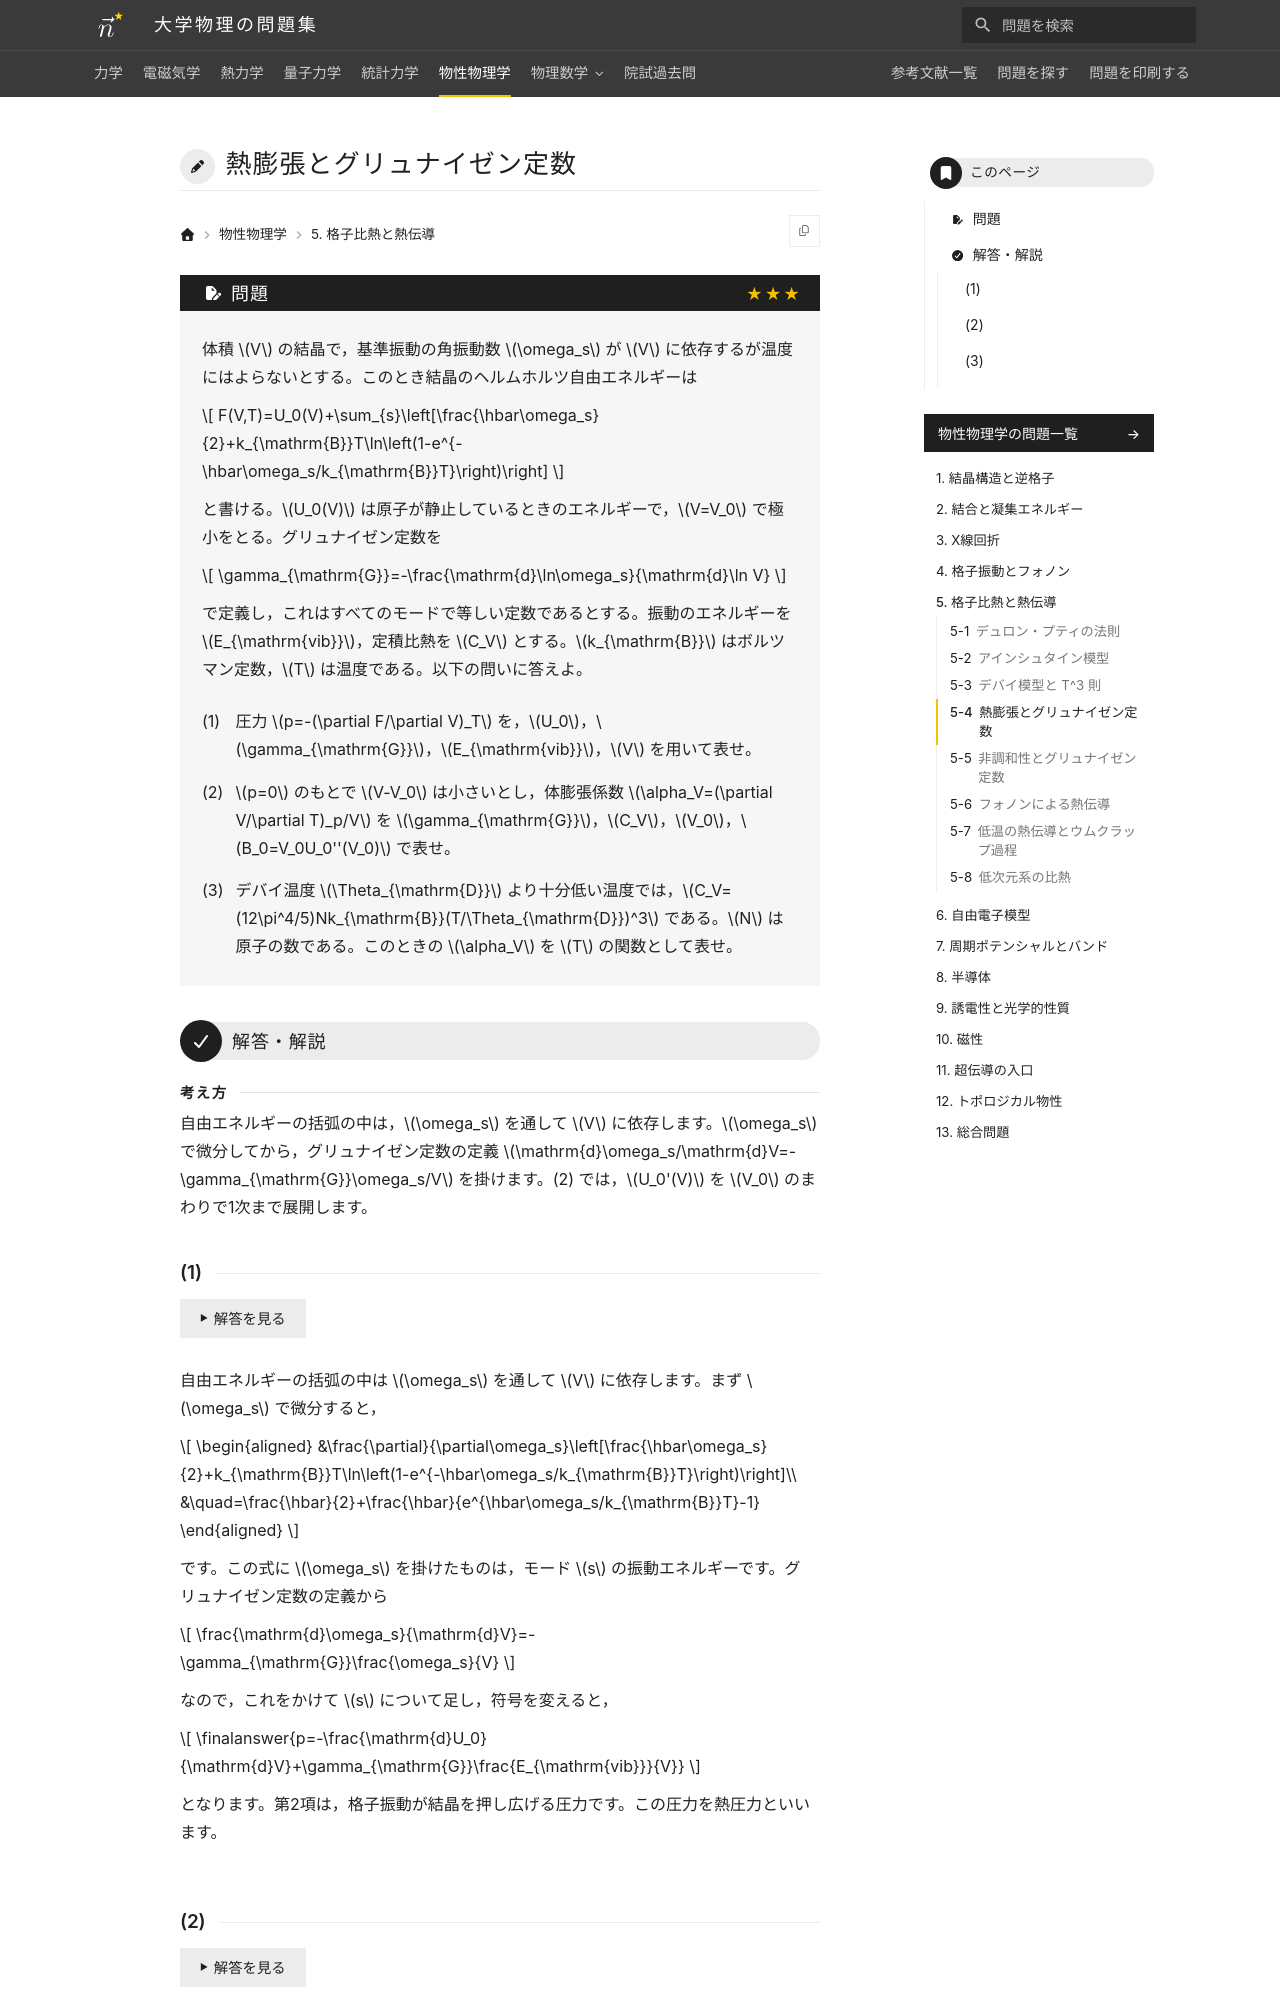

repository: Nanana-2/physics-site · page: 06solid_state/05/05_040/index.html · generator: mkdocs

---
tags:
  - 発展
---

# 熱膨張とグリュナイゼン定数

## 問題
体積 $V$ の結晶で，基準振動の角振動数 $\omega_s$ が $V$ に依存するが温度にはよらないとする。このとき結晶のヘルムホルツ自由エネルギーは

$$
F(V,T)=U_0(V)+\sum_{s}\left[\frac{\hbar\omega_s}{2}+k_{\mathrm{B}}T\ln\left(1-e^{-\hbar\omega_s/k_{\mathrm{B}}T}\right)\right]
$$

と書ける。$U_0(V)$ は原子が静止しているときのエネルギーで，$V=V_0$ で極小をとる。グリュナイゼン定数を

$$
\gamma_{\mathrm{G}}=-\frac{\mathrm{d}\ln\omega_s}{\mathrm{d}\ln V}
$$

で定義し，これはすべてのモードで等しい定数であるとする。振動のエネルギーを $E_{\mathrm{vib}}$，定積比熱を $C_V$ とする。$k_{\mathrm{B}}$ はボルツマン定数，$T$ は温度である。以下の問いに答えよ。

(1) 圧力 $p=-(\partial F/\partial V)_T$ を，$U_0$，$\gamma_{\mathrm{G}}$，$E_{\mathrm{vib}}$，$V$ を用いて表せ。

(2) $p=0$ のもとで $V-V_0$ は小さいとし，体膨張係数 $\alpha_V=(\partial V/\partial T)_p/V$ を $\gamma_{\mathrm{G}}$，$C_V$，$V_0$，$B_0=V_0U_0''(V_0)$ で表せ。

(3) デバイ温度 $\Theta_{\mathrm{D}}$ より十分低い温度では，$C_V=(12\pi^4/5)Nk_{\mathrm{B}}(T/\Theta_{\mathrm{D}})^3$ である。$N$ は原子の数である。このときの $\alpha_V$ を $T$ の関数として表せ。

---

## 解答・解説

<div class="approach" markdown>
自由エネルギーの括弧の中は，$\omega_s$ を通して $V$ に依存します。$\omega_s$ で微分してから，グリュナイゼン定数の定義 $\mathrm{d}\omega_s/\mathrm{d}V=-\gamma_{\mathrm{G}}\omega_s/V$ を掛けます。(2) では，$U_0'(V)$ を $V_0$ のまわりで1次まで展開します。
</div>
